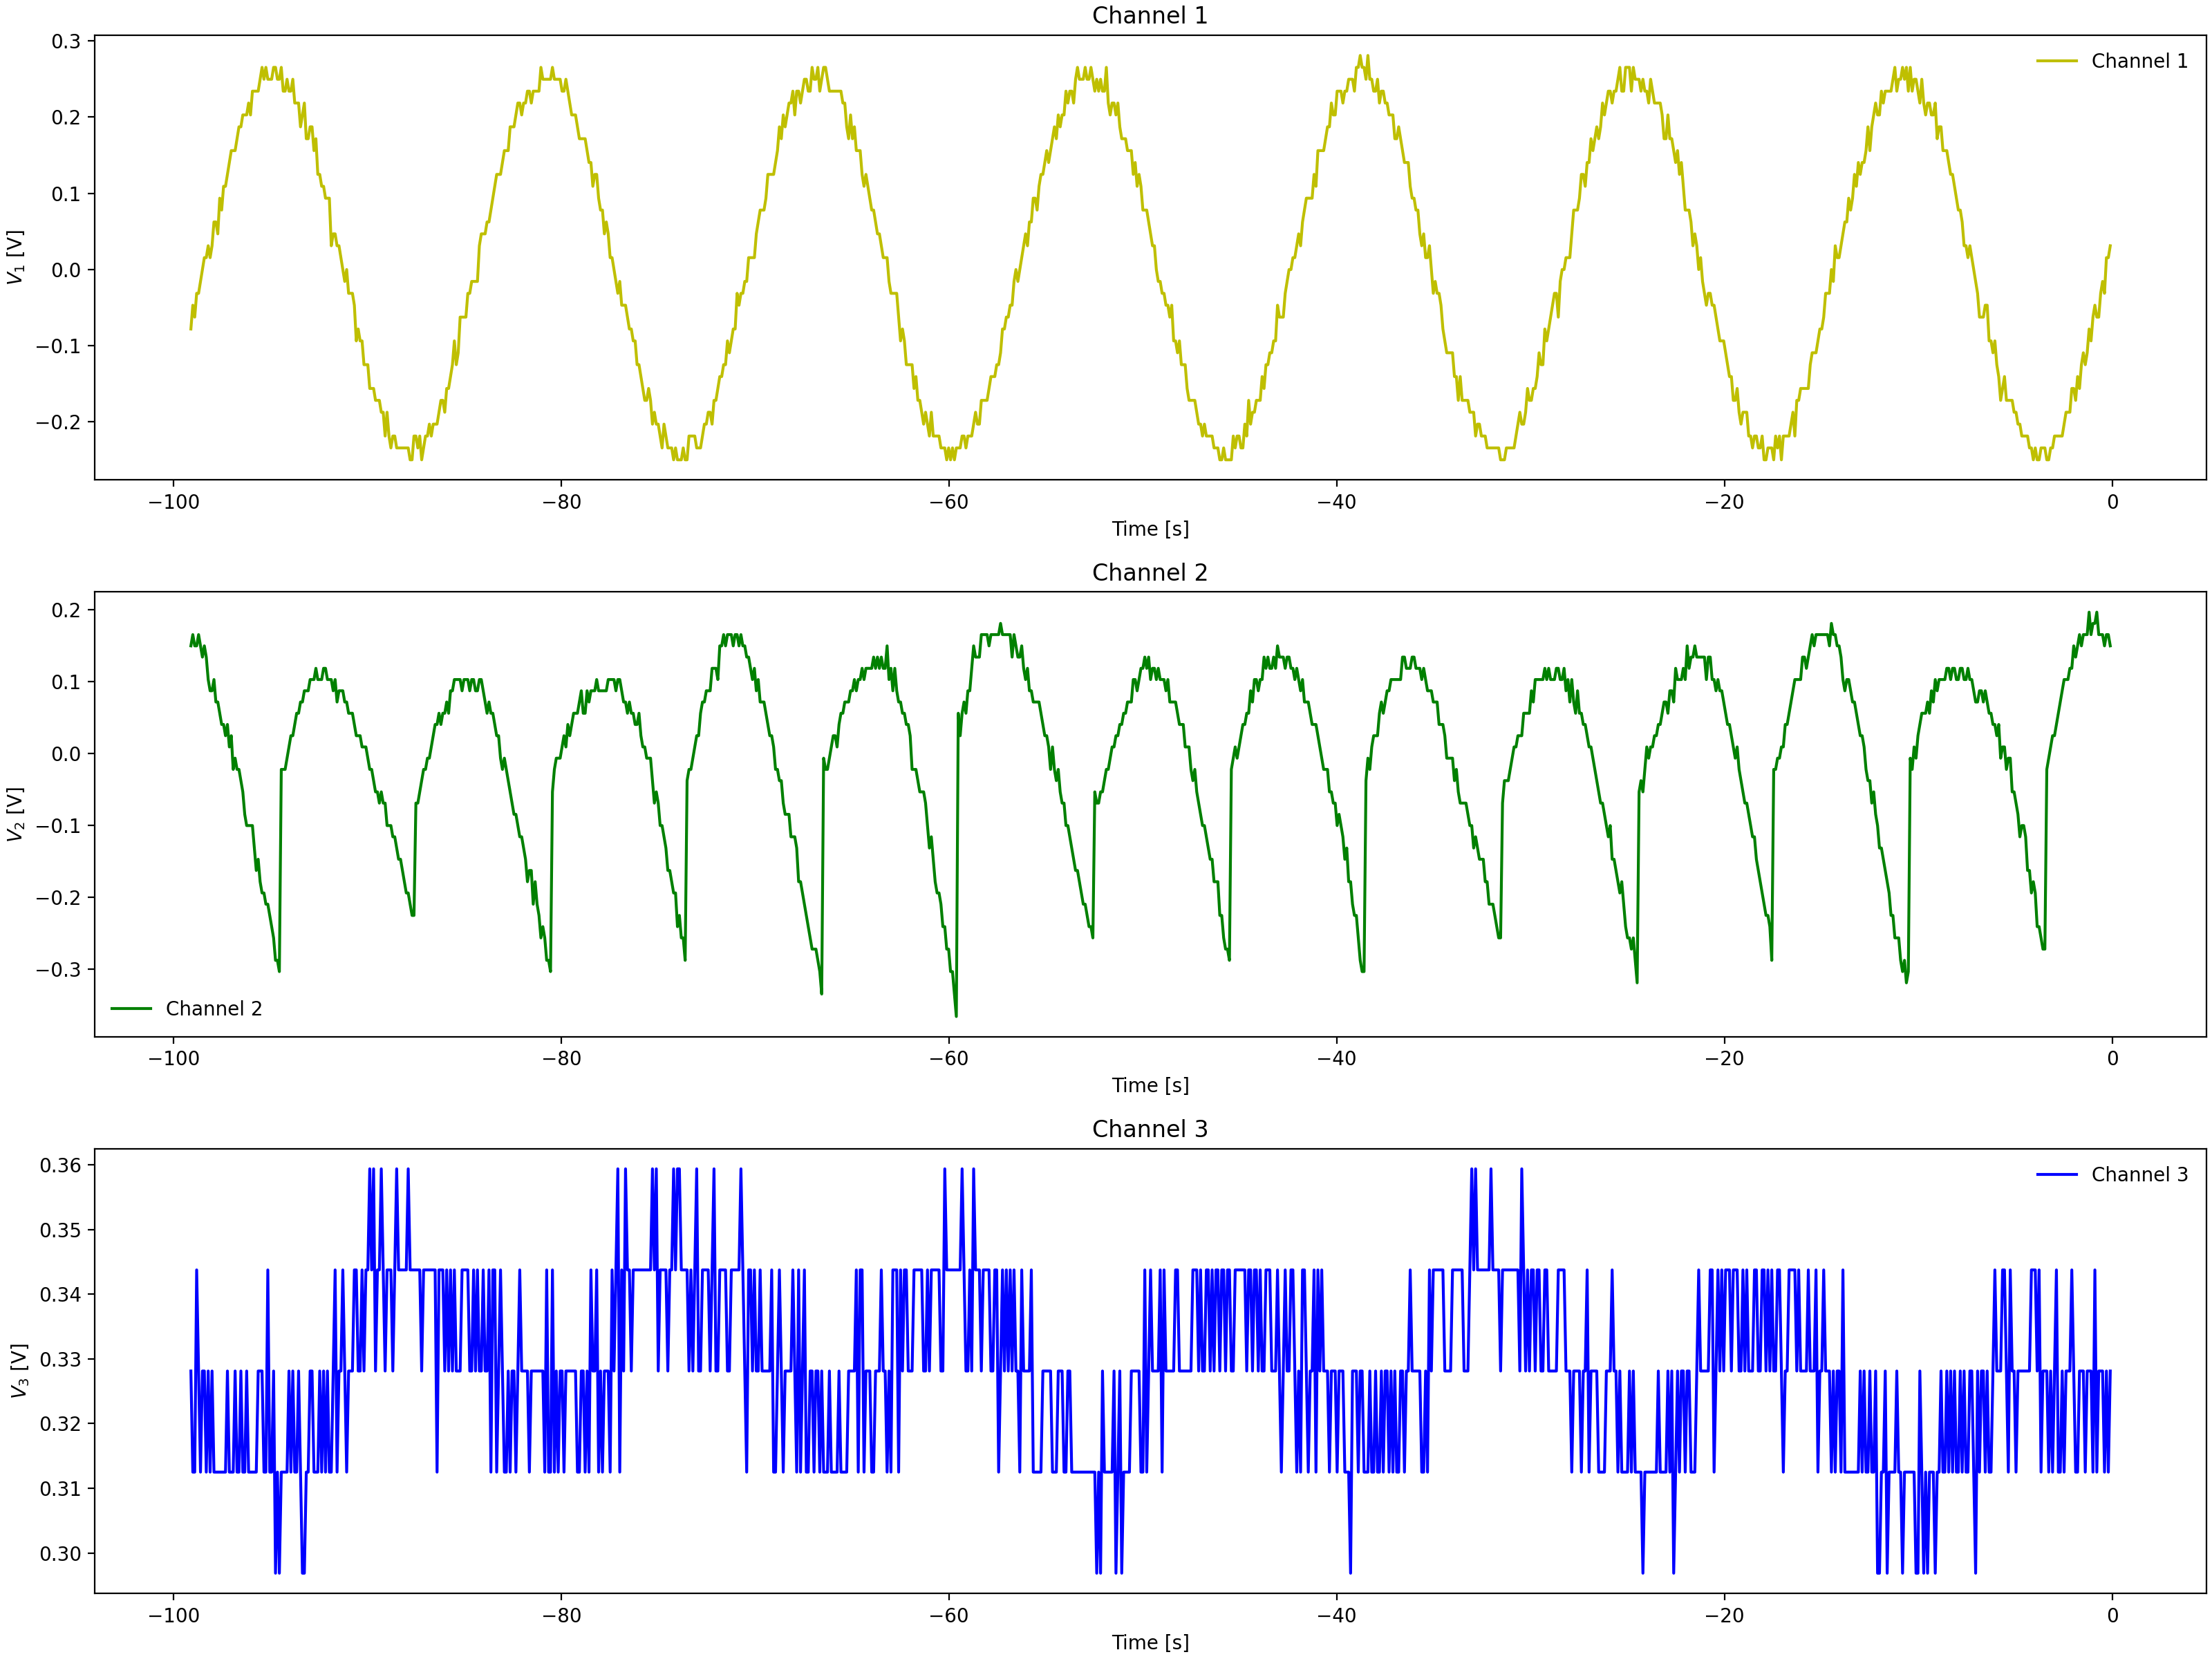

Data behind this chart, as committed beside it:
Channel 1 Time, Channel 1 Voltage, Channel 2 Time, Channel 2 Voltage, Channel 3 Time, Channel 3 Voltage
-0.0992, 0.01537, -0.0992, 0.1029, -0.0992, 0.3281
-0.1984, -0.00025, -0.1984, 0.1185, -0.1984, 0.3281
-0.2976, 0.01537, -0.2976, 0.1185, -0.2976, 0.3438
-0.3968, 0.01537, -0.3968, 0.1341, -0.3968, 0.3438
-0.496, -0.0315, -0.496, 0.1185, -0.496, 0.3281
-0.5952, -0.04713, -0.5952, 0.1341, -0.5952, 0.3281
-0.6944, -0.01588, -0.6944, 0.1497, -0.6944, 0.3438
-0.7936, -0.07838, -0.7936, 0.1497, -0.7936, 0.3281
-0.8928, -0.06275, -0.8928, 0.1341, -0.8928, 0.3281
-0.992, -0.04713, -0.992, 0.1654, -0.992, 0.3438
-1.091, -0.07838, -1.091, 0.1497, -1.091, 0.3438
-1.19, -0.094, -1.19, 0.1654, -1.19, 0.3281
-1.29, -0.094, -1.29, 0.1654, -1.29, 0.3438
-1.389, -0.1096, -1.389, 0.1654, -1.389, 0.3281
-1.488, -0.1253, -1.488, 0.1654, -1.488, 0.3438
-1.587, -0.1409, -1.587, 0.1497, -1.587, 0.3281
-1.686, -0.1409, -1.686, 0.1497, -1.686, 0.3281
-1.786, -0.1565, -1.786, 0.1341, -1.786, 0.3281
-1.885, -0.1721, -1.885, 0.1341, -1.885, 0.3438
-1.984, -0.1878, -1.984, 0.1341, -1.984, 0.3438
-2.083, -0.1721, -2.083, 0.1185, -2.083, 0.3281
-2.182, -0.1721, -2.182, 0.1185, -2.182, 0.3438
-2.282, -0.1721, -2.282, 0.1185, -2.282, 0.3281
-2.381, -0.219, -2.381, 0.1029, -2.381, 0.3438
-2.48, -0.1878, -2.48, 0.08725, -2.48, 0.3281
-2.579, -0.2034, -2.579, 0.07162, -2.579, 0.3438
-2.678, -0.219, -2.678, 0.07162, -2.678, 0.3438
-2.778, -0.219, -2.778, 0.056, -2.778, 0.3594
-2.877, -0.2346, -2.877, 0.04038, -2.877, 0.3438
-2.976, -0.219, -2.976, 0.04038, -2.976, 0.3438
-3.075, -0.219, -3.075, 0.02475, -3.075, 0.3438
-3.174, -0.219, -3.174, -0.0065, -3.174, 0.3438
-3.274, -0.2346, -3.274, 0.009125, -3.274, 0.3281
-3.373, -0.2346, -3.373, 0.009125, -3.373, 0.3438
-3.472, -0.2346, -3.472, -0.3034, -3.472, 0.3438
-3.571, -0.2346, -3.571, -0.2878, -3.571, 0.3438
-3.67, -0.2346, -3.67, -0.2878, -3.67, 0.3594
-3.77, -0.219, -3.77, -0.2565, -3.77, 0.3594
-3.869, -0.219, -3.869, -0.2409, -3.869, 0.3438
-3.968, -0.2502, -3.968, -0.2409, -3.968, 0.3438
-4.067, -0.2346, -4.067, -0.2253, -4.067, 0.3438
-4.166, -0.2346, -4.166, -0.2096, -4.166, 0.3438
-4.266, -0.2502, -4.266, -0.1784, -4.266, 0.3438
-4.365, -0.2346, -4.365, -0.1784, -4.365, 0.3438
-4.464, -0.2346, -4.464, -0.1784, -4.464, 0.3594
-4.563, -0.2034, -4.563, -0.1471, -4.563, 0.3438
-4.662, -0.219, -4.662, -0.1315, -4.662, 0.3438
-4.762, -0.219, -4.762, -0.1003, -4.762, 0.3438
-4.861, -0.2034, -4.861, -0.1159, -4.861, 0.3438
-4.96, -0.219, -4.96, -0.1159, -4.96, 0.3438
-5.059, -0.2034, -5.059, -0.08463, -5.059, 0.3438
-5.158, -0.1721, -5.158, -0.069, -5.158, 0.3594
-5.258, -0.1878, -5.258, -0.069, -5.258, 0.3594
-5.357, -0.1721, -5.357, -0.05337, -5.357, 0.3438
-5.456, -0.1878, -5.456, -0.02212, -5.456, 0.3438
-5.555, -0.1721, -5.555, -0.02212, -5.555, 0.3438
-5.654, -0.1565, -5.654, -0.02212, -5.654, 0.3438
-5.754, -0.1409, -5.754, -0.0065, -5.754, 0.3438
-5.853, -0.1253, -5.853, 0.009125, -5.853, 0.3438
-5.952, -0.1096, -5.952, -0.0065, -5.952, 0.3281
... 939 more rows
